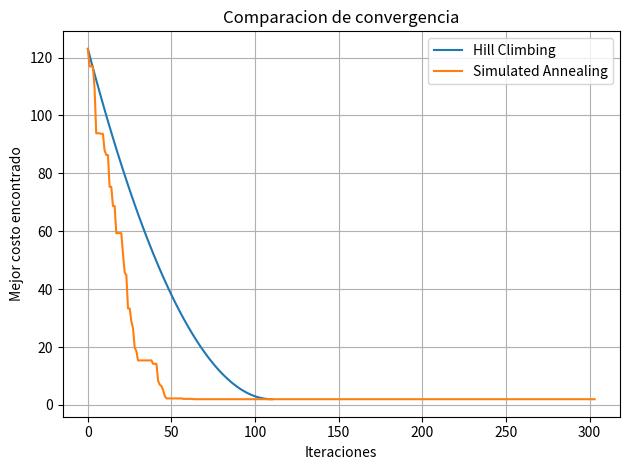

Reproduce this figure in Python.
import random
import math
import matplotlib.pyplot as plt

# Funcion que queremos minimizar
def funcion(x):
    return (x - 3) ** 2 + 2

# Algoritmo Hill Climbing
def hill_climbing(x, paso=0.1, max_iter=500):
    historial = [funcion(x)]

    for _ in range(max_iter):
        vecinos = [
            max(-10, min(10, x - paso)),
            max(-10, min(10, x + paso))
        ]

        mejor = min(vecinos, key=funcion)

        if funcion(mejor) >= funcion(x):
            break

        x = mejor
        historial.append(funcion(x))

    return x, funcion(x), historial

# Algoritmo Simulated Annealing
def simulated_annealing(
    x, temperatura=10.0, enfriamiento=0.97,
    temperatura_min=0.001, max_iter=500
):
    mejor_x = x
    historial = [funcion(x)]
    T = temperatura

    for _ in range(max_iter):
        candidato = max(
            -10, min(10, x + random.uniform(-1, 1))
        )

        diferencia = funcion(candidato) - funcion(x)

        # Acepta mejoras y algunos movimientos peores
        if diferencia < 0 or random.random() < math.exp(-diferencia / T):
            x = candidato

        if funcion(x) < funcion(mejor_x):
            mejor_x = x

        historial.append(funcion(mejor_x))
        T *= enfriamiento

        if T < temperatura_min:
            break

    return mejor_x, funcion(mejor_x), historial

# Programa principal
if __name__ == "__main__":
    random.seed(42)

    x1, costo1, historial1 = hill_climbing(-8)
    x2, costo2, historial2 = simulated_annealing(-8)

    print("RESULTADOS DE HILL CLIMBING")
    print(f"x encontrado: {x1:.4f}")
    print(f"Costo: {costo1:.4f}")

    print("\nRESULTADOS DE SIMULATED ANNEALING")
    print(f"x encontrado: {x2:.4f}")
    print(f"Costo: {costo2:.4f}")

    print("\nMinimo teorico: x = 3, f(x) = 2")

    plt.plot(historial1, label="Hill Climbing")
    plt.plot(historial2, label="Simulated Annealing")
    plt.xlabel("Iteraciones")
    plt.ylabel("Mejor costo encontrado")
    plt.title("Comparacion de convergencia")
    plt.legend()
    plt.grid(True)
    plt.tight_layout()
    plt.savefig("convergencia_actividad3.png")
    plt.show()
